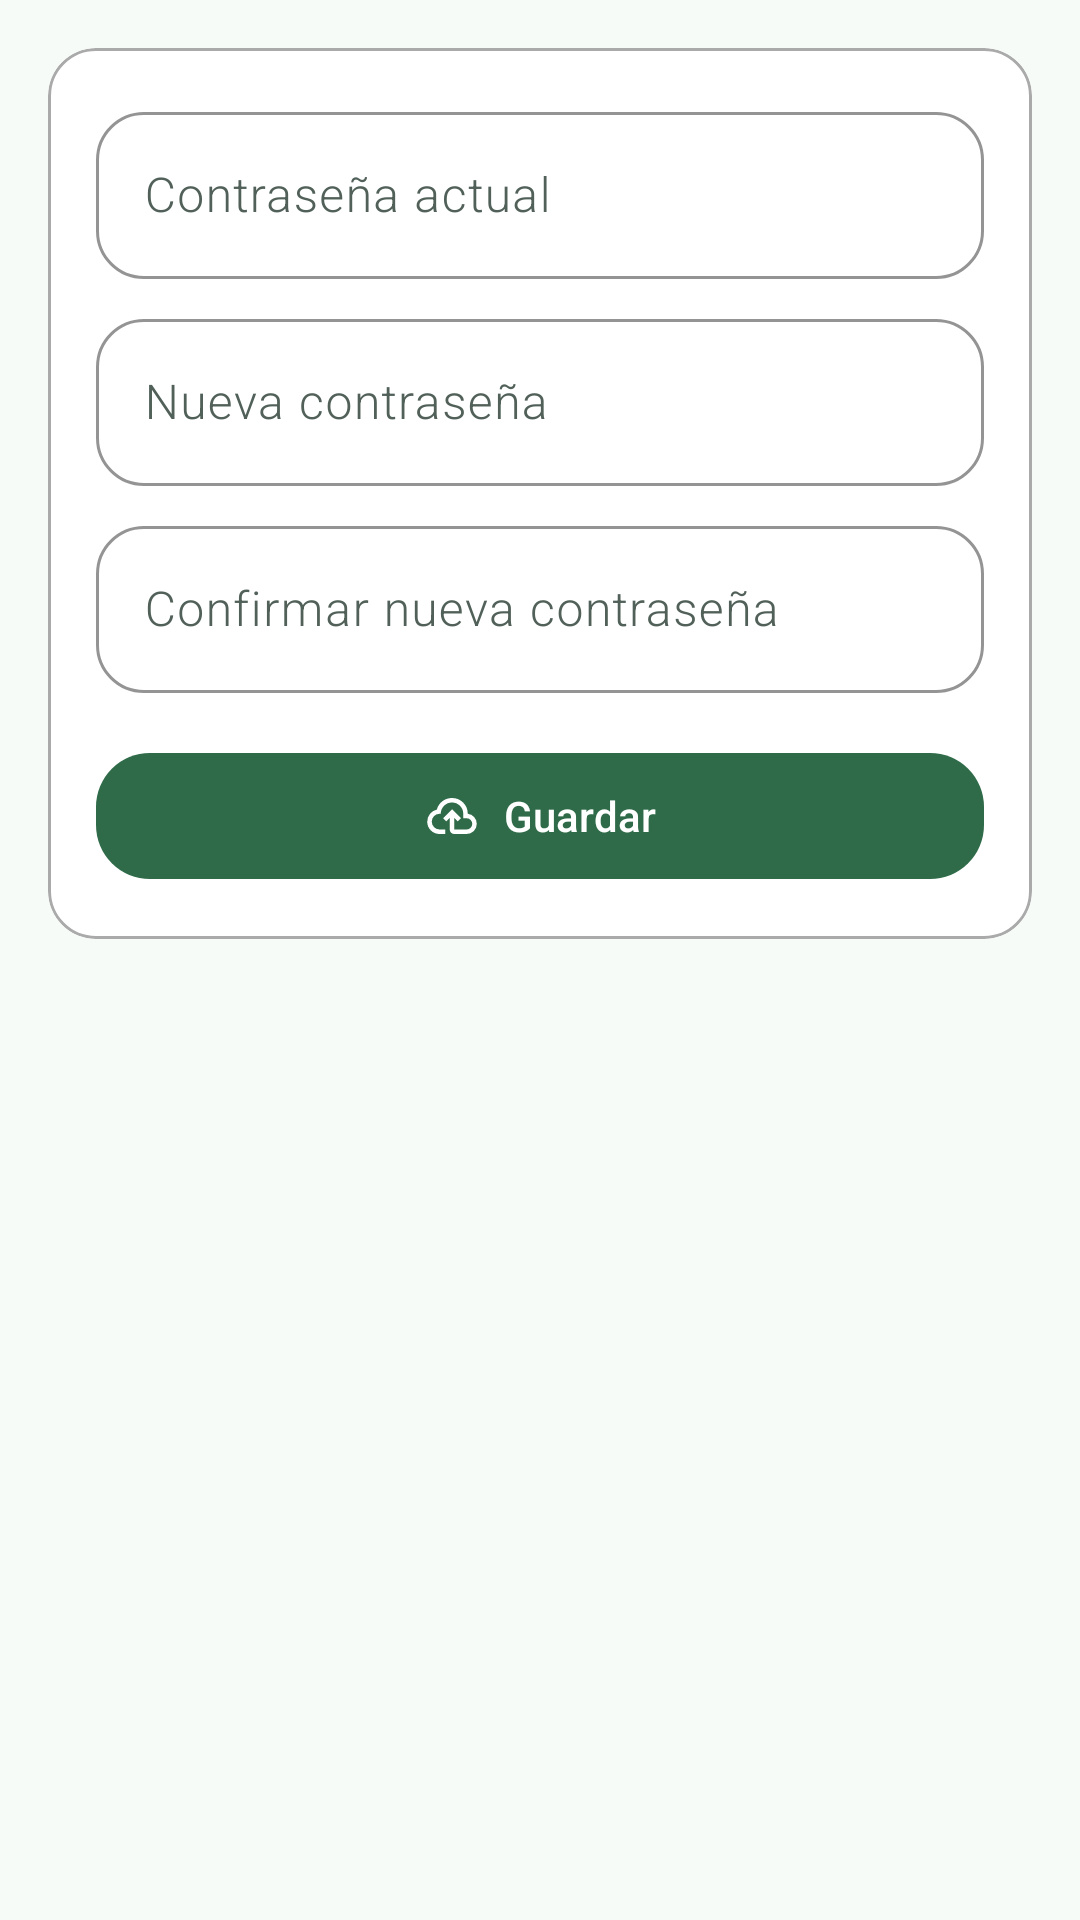

Produce the Android XML layout that renders to this screen, including the resource entries it uses.
<!-- AndroidManifest.xml: application theme Theme.Finanzas -->
<!-- res/layout/fragment_change_password.xml -->
<?xml version="1.0" encoding="utf-8"?>
<ScrollView xmlns:android="http://schemas.android.com/apk/res/android"
    xmlns:app="http://schemas.android.com/apk/res-auto"
    android:layout_width="match_parent"
    android:layout_height="match_parent"
    android:background="@color/md_theme_background">

    <LinearLayout
        android:layout_width="match_parent"
        android:layout_height="wrap_content"
        android:orientation="vertical"
        android:padding="16dp">

        <com.google.android.material.card.MaterialCardView
            android:layout_width="match_parent"
            android:layout_height="wrap_content"
            app:cardCornerRadius="16dp"
            app:strokeWidth="1dp"
            app:strokeColor="@android:color/darker_gray">

            <LinearLayout
                android:layout_width="match_parent"
                android:layout_height="wrap_content"
                android:orientation="vertical"
                android:padding="16dp">

                <com.google.android.material.textfield.TextInputLayout
                    android:layout_width="match_parent"
                    android:layout_height="wrap_content"
                    android:hint="Contraseña actual">

                    <com.google.android.material.textfield.TextInputEditText
                        android:id="@+id/etOldPass"
                        android:layout_width="match_parent"
                        android:layout_height="wrap_content"
                        android:inputType="textPassword" />
                </com.google.android.material.textfield.TextInputLayout>

                <com.google.android.material.textfield.TextInputLayout
                    android:layout_width="match_parent"
                    android:layout_height="wrap_content"
                    android:layout_marginTop="8dp"
                    android:hint="Nueva contraseña">

                    <com.google.android.material.textfield.TextInputEditText
                        android:id="@+id/etNewPass"
                        android:layout_width="match_parent"
                        android:layout_height="wrap_content"
                        android:inputType="textPassword" />
                </com.google.android.material.textfield.TextInputLayout>

                <com.google.android.material.textfield.TextInputLayout
                    android:layout_width="match_parent"
                    android:layout_height="wrap_content"
                    android:layout_marginTop="8dp"
                    android:hint="Confirmar nueva contraseña">

                    <com.google.android.material.textfield.TextInputEditText
                        android:id="@+id/etConfirmPass"
                        android:layout_width="match_parent"
                        android:layout_height="wrap_content"
                        android:inputType="textPassword" />
                </com.google.android.material.textfield.TextInputLayout>

                <com.google.android.material.button.MaterialButton
                    android:id="@+id/btnGuardarPass"
                    android:layout_width="match_parent"
                    android:layout_height="wrap_content"
                    android:layout_marginTop="16dp"
                    android:text="Guardar"
                    app:icon="@drawable/ic_guardar_24"
                    app:iconGravity="textStart" />
            </LinearLayout>
        </com.google.android.material.card.MaterialCardView>

    </LinearLayout>
</ScrollView>
<!-- resources referenced by this layout -->
<resources>
  <color name="md_theme_background">@color/bg</color>
  <style name="Theme.Finanzas" parent="Base.Theme.Finanzas" />
  <color name="bg">#F7FBF8</color>
  <color name="md_theme_onSurfaceVariant">#516159</color>
  <color name="md_theme_primary">#2F6B48</color>
  <color name="md_theme_onPrimary">@color/colorOnPrimary</color>
  <color name="md_theme_secondary">#4F695A</color>
  <color name="md_theme_onSecondary">#FFFFFF</color>
  <color name="md_theme_primaryContainer">#D8F0E3</color>
  <color name="md_theme_onPrimaryContainer">#063820</color>
  <color name="md_theme_secondaryContainer">#E7F1EA</color>
  <color name="md_theme_onSecondaryContainer">#13251B</color>
  <color name="md_theme_surface">#FFFFFF</color>
  <color name="md_theme_onSurface">#17211B</color>
  <color name="md_theme_surfaceVariant">#E6F0EA</color>
  <color name="md_theme_surfaceDim">#DDE8E1</color>
  <color name="md_theme_surfaceBright">#FFFFFF</color>
  <color name="md_theme_surfaceContainerLowest">#FFFFFF</color>
  <color name="md_theme_surfaceContainerLow">#F4FAF6</color>
  <color name="md_theme_surfaceContainer">#F0F7F2</color>
  <color name="md_theme_surfaceContainerHigh">#EAF2ED</color>
  <color name="md_theme_surfaceContainerHighest">#E4EEE8</color>
  <color name="md_theme_onBackground">#17211B</color>
  <color name="md_theme_error">@color/danger</color>
  <color name="md_theme_outline">#B8C8BF</color>
  <style name="Widget.Finanzas.Chip" parent="Widget.Material3.Chip.Assist">
          <item name="android:backgroundTint">@color/md_theme_secondaryContainer</item>
          <item name="android:textColor">@color/md_theme_onSurface</item>
          <item name="chipStrokeColor">@color/md_theme_outline</item>
          <item name="chipStrokeWidth">1dp</item>
      </style>
  <style name="Widget.Finanzas.TextView" parent="android:Widget.TextView">
          <item name="android:textColor">@color/md_theme_onSurface</item>
          <item name="android:textSize">14sp</item>
          <item name="android:letterSpacing">0.01</item>
      </style>
  <color name="colorOnPrimary">#FFFFFF</color>
  <color name="danger">#BA1A35</color>
  <color name="md_theme_outlineVariant">#DDE9E2</color>
  <color name="dialog_surface">#FFFFFF</color>
  <style name="Shape.Rounded.Large" parent="">
          <item name="cornerFamily">rounded</item>
          <item name="cornerSize">28dp</item>
      </style>
  <style name="Widget.Finanzas.MaterialAlertDialog.Title.Panel" parent="MaterialAlertDialog.Material3.Title.Panel">
          <item name="android:layout_width">match_parent</item>
          <item name="android:layout_height">wrap_content</item>
      </style>
  <style name="Widget.Finanzas.MaterialAlertDialog.Title.Icon" parent="MaterialAlertDialog.Material3.Title.Icon">
          <item name="android:layout_width">24dp</item>
          <item name="android:layout_height">24dp</item>
      </style>
  <style name="TextAppearance.Finanzas.DialogBody" parent="MaterialAlertDialog.Material3.Body.Text">
          <item name="android:layout_width">match_parent</item>
          <item name="android:layout_height">wrap_content</item>
          <item name="android:textColor">@color/md_theme_onSurfaceVariant</item>
      </style>
  <style name="Widget.Finanzas.BottomSheet" parent="Widget.Material3.BottomSheet.Modal">
          <item name="backgroundTint">@color/dialog_surface</item>
          <item name="shapeAppearanceOverlay">@style/Shape.BottomSheet</item>
      </style>
  <style name="Shape.BottomSheet" parent="">
          <item name="cornerFamily">rounded</item>
          <item name="cornerSizeTopLeft">28dp</item>
          <item name="cornerSizeTopRight">28dp</item>
          <item name="cornerSizeBottomLeft">0dp</item>
          <item name="cornerSizeBottomRight">0dp</item>
      </style>
</resources>
